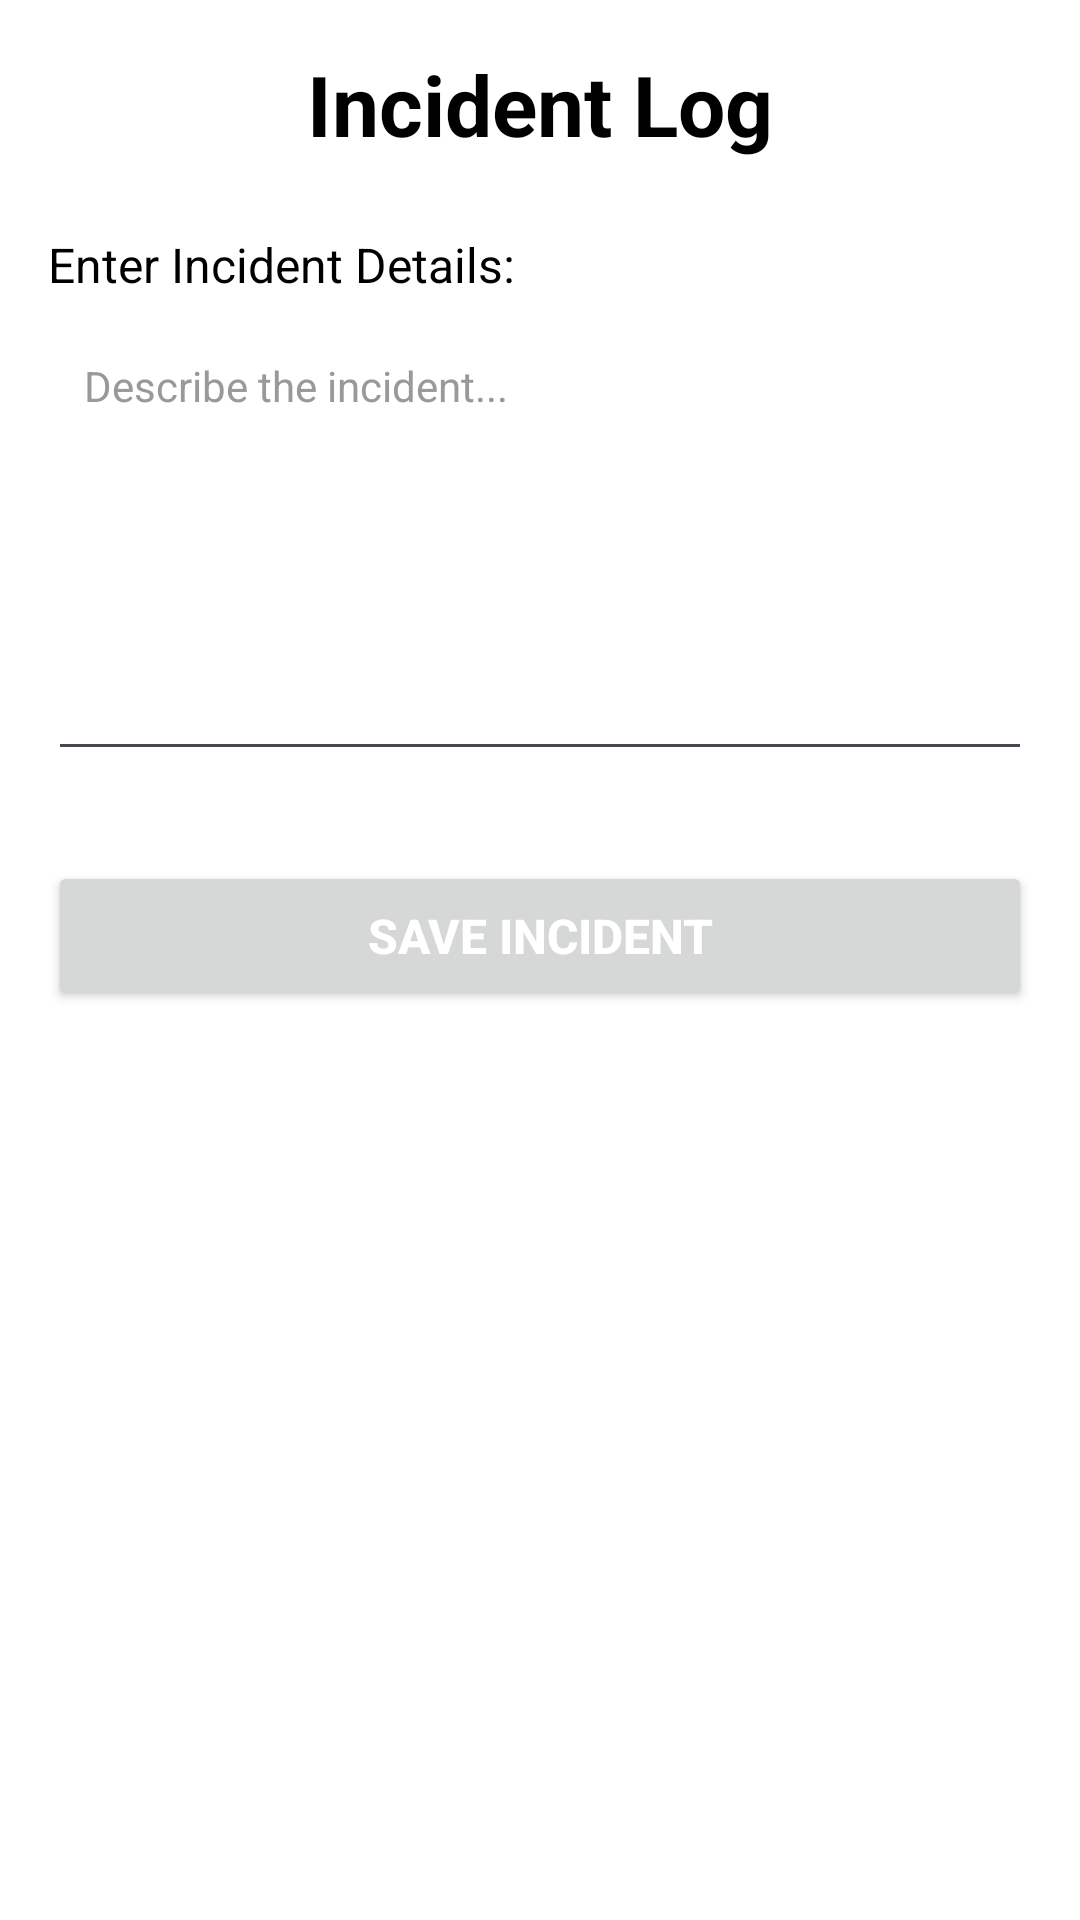

The Android layout XML behind this screen, and the referenced resources:
<!-- AndroidManifest.xml: application theme Theme.RakshaKavach -->
<!-- res/layout/activity_incident.xml -->
<?xml version="1.0" encoding="utf-8"?>
<LinearLayout xmlns:android="http://schemas.android.com/apk/res/android"
    android:layout_width="match_parent"
    android:layout_height="match_parent"
    android:orientation="vertical"
    android:padding="16dp"
    android:background="@color/white">

    
    <TextView
        android:id="@+id/textViewTitle"
        android:layout_width="match_parent"
        android:layout_height="wrap_content"
        android:text="Incident Log"
        android:textSize="28sp"
        android:textStyle="bold"
        android:textColor="@color/black"
        android:layout_marginBottom="24dp"
        android:gravity="center" />

    
    <TextView
        android:id="@+id/textViewLabel"
        android:layout_width="match_parent"
        android:layout_height="wrap_content"
        android:text="Enter Incident Details:"
        android:textSize="16sp"
        android:textColor="@color/black"
        android:layout_marginBottom="8dp" />

    
    <EditText
        android:id="@+id/editTextIncidentDetails"
        android:layout_width="match_parent"
        android:layout_height="150dp"
        android:hint="Describe the incident..."
        android:textColor="@color/black"
        android:textColorHint="#999999"
        android:padding="12dp"
        android:gravity="top"
        android:inputType="textMultiLine"
        android:textSize="14sp"
        android:layout_marginBottom="20dp" />

    
    <Button
        android:id="@+id/buttonSaveIncident"
        android:layout_width="match_parent"
        android:layout_height="50dp"
        android:text="Save Incident"
        android:textSize="16sp"
        android:textStyle="bold"
        android:textColor="@color/white"
        android:layout_marginTop="10dp" />

</LinearLayout>
<!-- resources referenced by this layout -->
<resources>
  <color name="black">#000000</color>
  <color name="white">#FFFFFF</color>
  <style name="Theme.RakshaKavach" parent="Base.Theme.RakshaKavach" />
  <style name="Base.Theme.RakshaKavach" parent="Theme.Material3.DayNight.NoActionBar">
          
          
      </style>
</resources>
